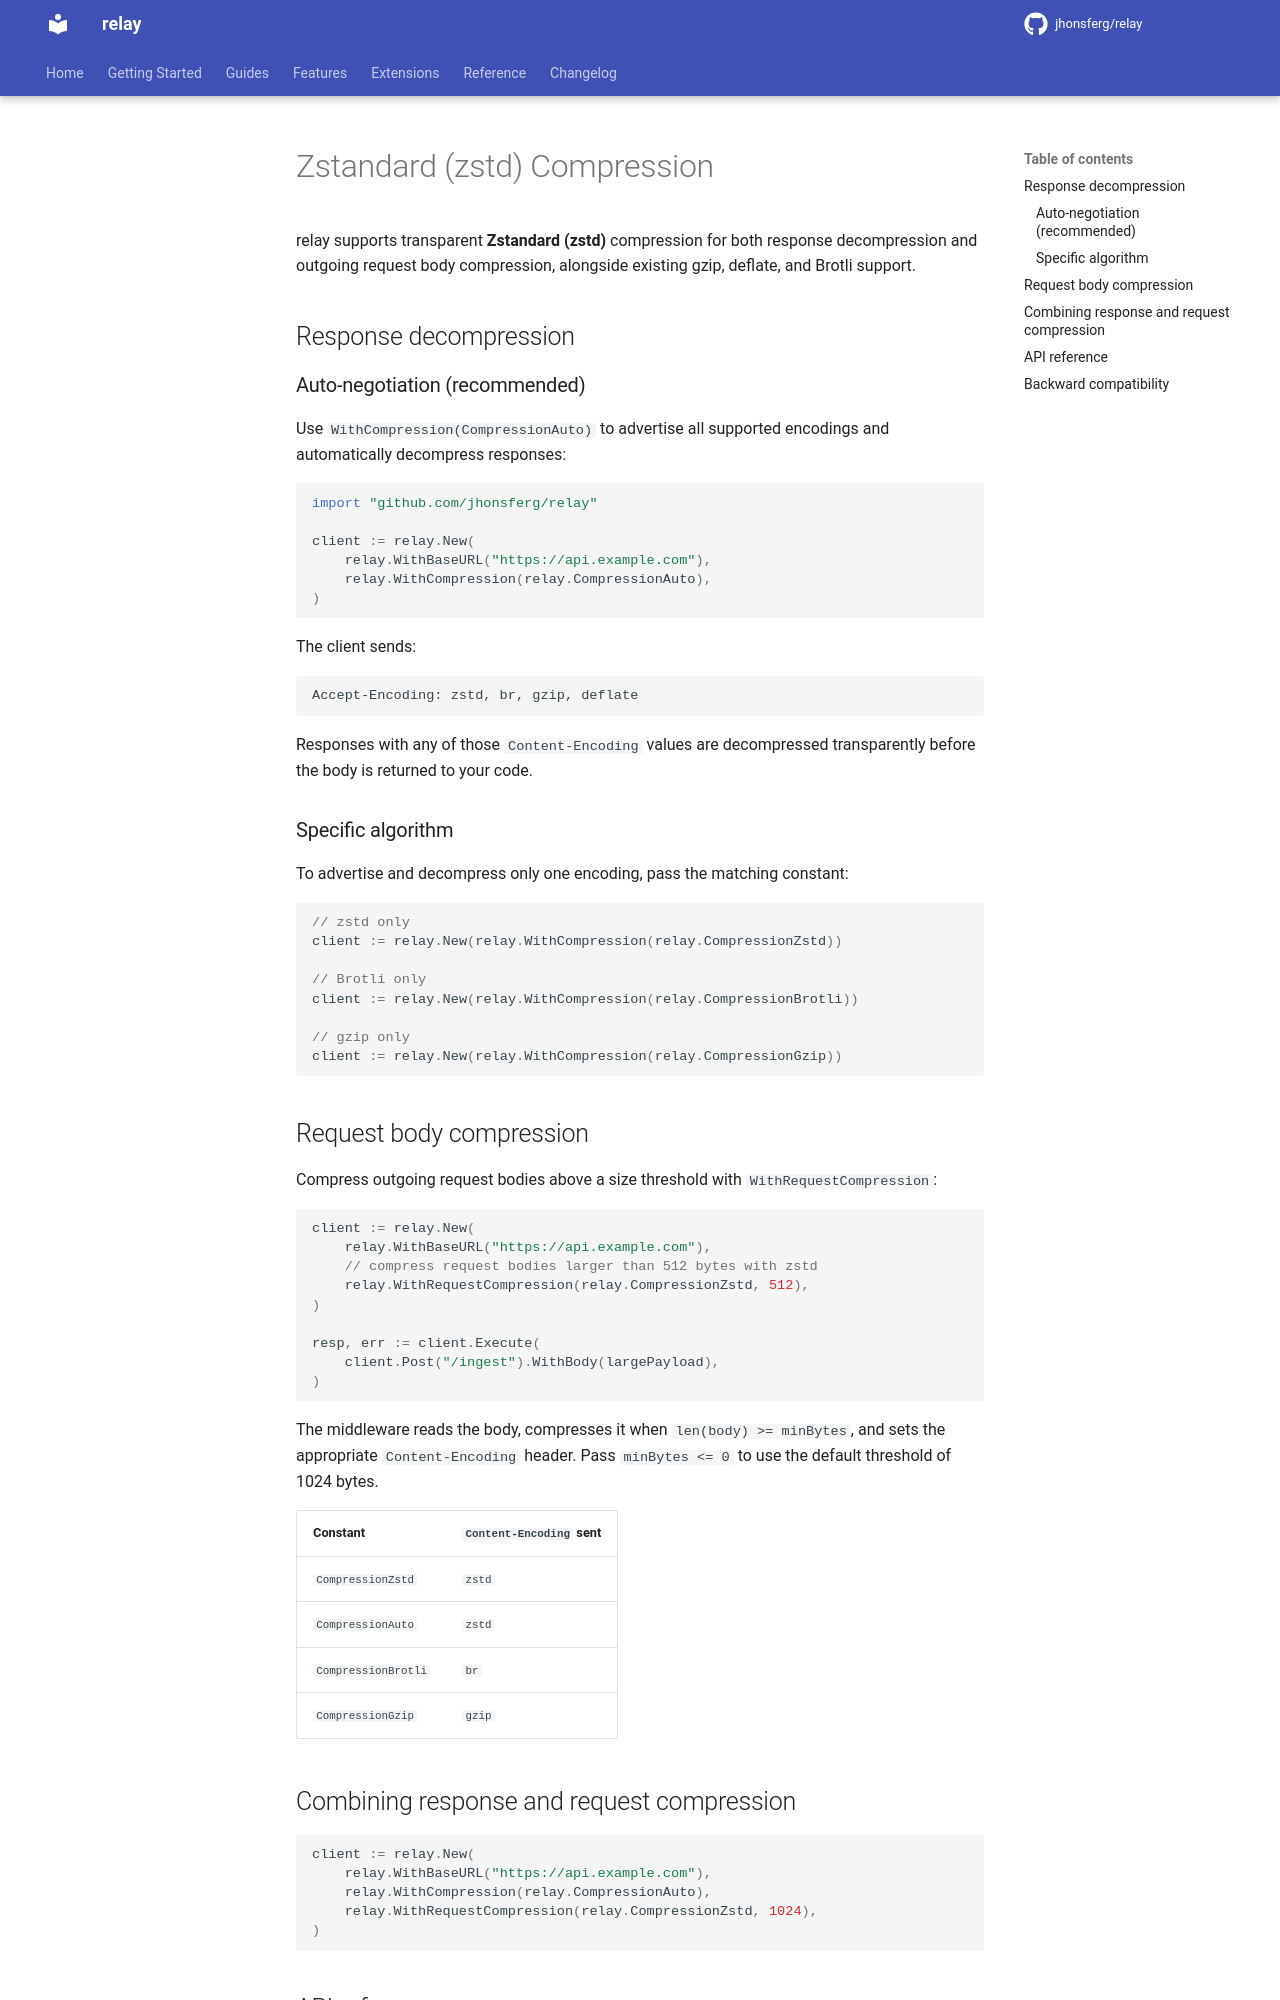

repository: jhonsferg/relay · page: features/zstd-compression/index.html · generator: mkdocs

# Zstandard (zstd) Compression

relay supports transparent **Zstandard (zstd)** compression for both response
decompression and outgoing request body compression, alongside existing gzip,
deflate, and Brotli support.

## Response decompression

### Auto-negotiation (recommended)

Use `WithCompression(CompressionAuto)` to advertise all supported encodings and
automatically decompress responses:

```go
import "github.com/jhonsferg/relay"

client := relay.New(
    relay.WithBaseURL("https://api.example.com"),
    relay.WithCompression(relay.CompressionAuto),
)
```

The client sends:

```
Accept-Encoding: zstd, br, gzip, deflate
```

Responses with any of those `Content-Encoding` values are decompressed
transparently before the body is returned to your code.

### Specific algorithm

To advertise and decompress only one encoding, pass the matching constant:

```go
// zstd only
client := relay.New(relay.WithCompression(relay.CompressionZstd))

// Brotli only
client := relay.New(relay.WithCompression(relay.CompressionBrotli))

// gzip only
client := relay.New(relay.WithCompression(relay.CompressionGzip))
```

## Request body compression

Compress outgoing request bodies above a size threshold with
`WithRequestCompression`:

```go
client := relay.New(
    relay.WithBaseURL("https://api.example.com"),
    // compress request bodies larger than 512 bytes with zstd
    relay.WithRequestCompression(relay.CompressionZstd, 512),
)

resp, err := client.Execute(
    client.Post("/ingest").WithBody(largePayload),
)
```

The middleware reads the body, compresses it when `len(body) >= minBytes`, and
sets the appropriate `Content-Encoding` header. Pass `minBytes <= 0` to use the
default threshold of 1024 bytes.

| Constant              | `Content-Encoding` sent |
|-----------------------|-------------------------|
| `CompressionZstd`     | `zstd`                  |
| `CompressionAuto`     | `zstd`                  |
| `CompressionBrotli`   | `br`                    |
| `CompressionGzip`     | `gzip`                  |

## Combining response and request compression

```go
client := relay.New(
    relay.WithBaseURL("https://api.example.com"),
    relay.WithCompression(relay.CompressionAuto),
    relay.WithRequestCompression(relay.CompressionZstd, 1024),
)
```
